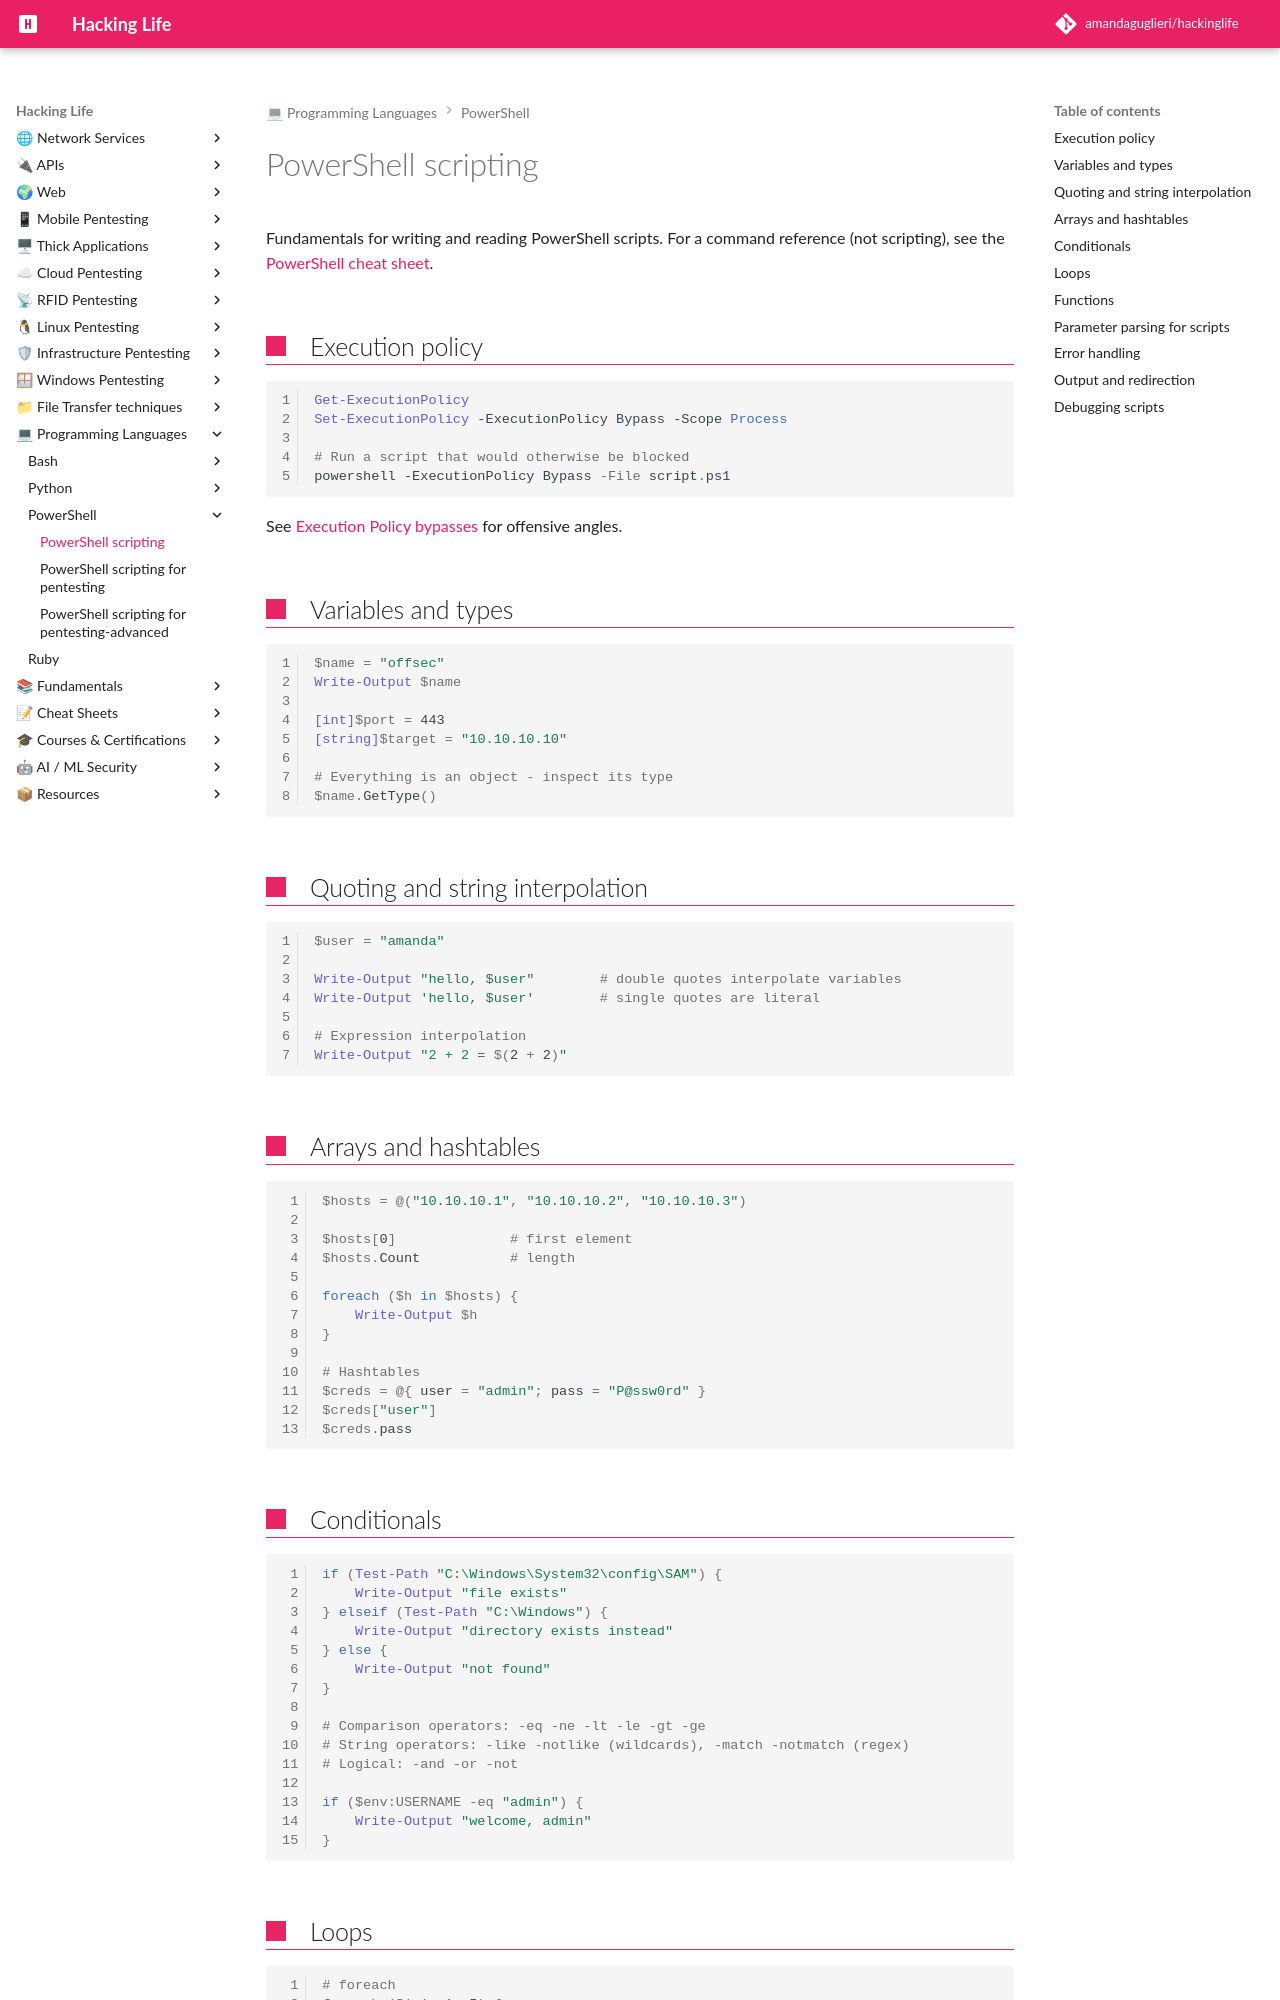

repository: amandaguglieri/hackinglife · page: powershell/powershell-scripting/index.html · generator: mkdocs

---
title: PowerShell scripting
author: amandaguglieri
draft: false
TableOfContents: true
tags:
  - powershell
  - scripting
---

# PowerShell scripting

Fundamentals for writing and reading PowerShell scripts. For a command reference (not scripting), see the [PowerShell cheat sheet](../powershell.md).

## Execution policy

```powershell
Get-ExecutionPolicy
Set-ExecutionPolicy -ExecutionPolicy Bypass -Scope Process

# Run a script that would otherwise be blocked
powershell -ExecutionPolicy Bypass -File script.ps1
```

See [Execution Policy bypasses](../execution-policy-bypasses.md) for offensive angles.

## Variables and types

```powershell
$name = "offsec"
Write-Output $name

[int]$port = 443
[string]$target = "10.10.10.10"

# Everything is an object - inspect its type
$name.GetType()
```

## Quoting and string interpolation

```powershell
$user = "amanda"

Write-Output "hello, $user"        # double quotes interpolate variables
Write-Output 'hello, $user'        # single quotes are literal

# Expression interpolation
Write-Output "2 + 2 = $(2 + 2)"
```

## Arrays and hashtables

```powershell
$hosts = @("10.10.10.1", "10.10.10.2", "10.10.10.3")

$hosts[0]              # first element
$hosts.Count           # length

foreach ($h in $hosts) {
    Write-Output $h
}

# Hashtables
$creds = @{ user = "admin"; pass = "P@ssw0rd" }
$creds["user"]
$creds.pass
```
